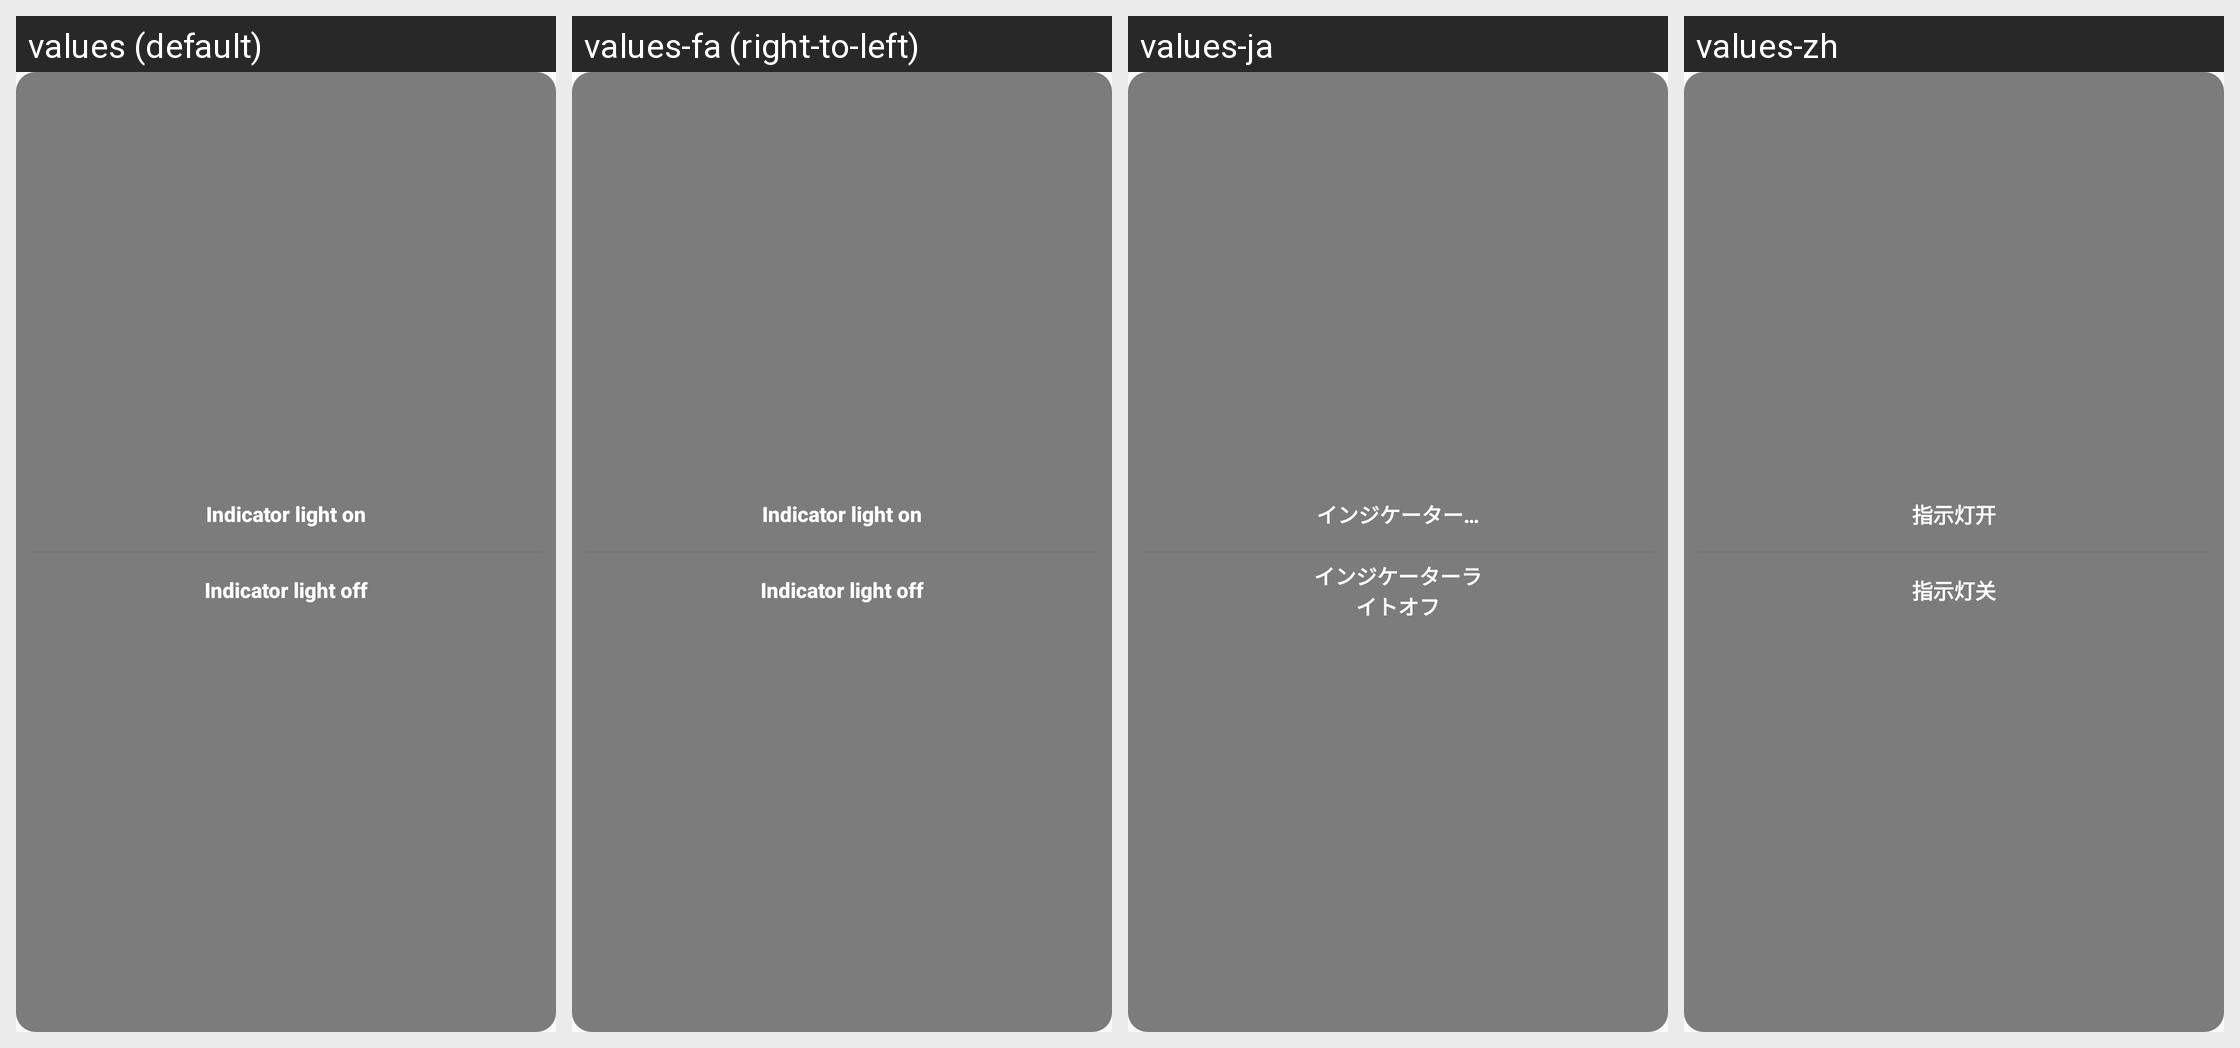

For this localized Android screen grid, give each drawn string resource with its value in every locale shown.
Android screen res/layout/popup_zsd.xml rendered under 4 locales, left to right: values (default), values-fa (right-to-left), values-ja, values-zh. Device: Nexus 5 (rendered at 1080×1920; each locale shown at half size, 540×960, under a caption strip naming it); theme AppTheme.
Other locales in the repository, not shown: values-ar, values-as, values-bg, values-bs, values-ca, values-cs, values-da, values-de, values-el, values-en, values-es-rUS, values-fi, values-fr, values-hi, values-hr, values-hu, values-in, values-it, values-iw, values-kn, values-ko, values-lt, values-lv, values-mk, values-ml, values-mr, values-nb, values-ne, values-nl, values-or, values-pl, values-pt-rPT, values-ro, values-ru, values-si, values-sk, values-sl, values-sr, values-sv, values-te, values-th, values-tl, values-tr, values-uk, values-vi, values-zh-rCN, values-zh-rHK, values-zh-rTW.
Strings drawn on this screen, with the default value and each locale's value (text and hints the layout hard-codes, and strings that could not be matched under every locale, appear in the picture but are not listed):

indicator_light_on
  values: Indicator light on
  values-fa: Indicator light on  [not translated; the default value is used]
  values-ja: インジケーターライトが点灯
  values-zh: 指示灯开

indicator_light_off
  values: Indicator light off
  values-fa: Indicator light off  [not translated; the default value is used]
  values-ja: インジケーターライトオフ
  values-zh: 指示灯关
